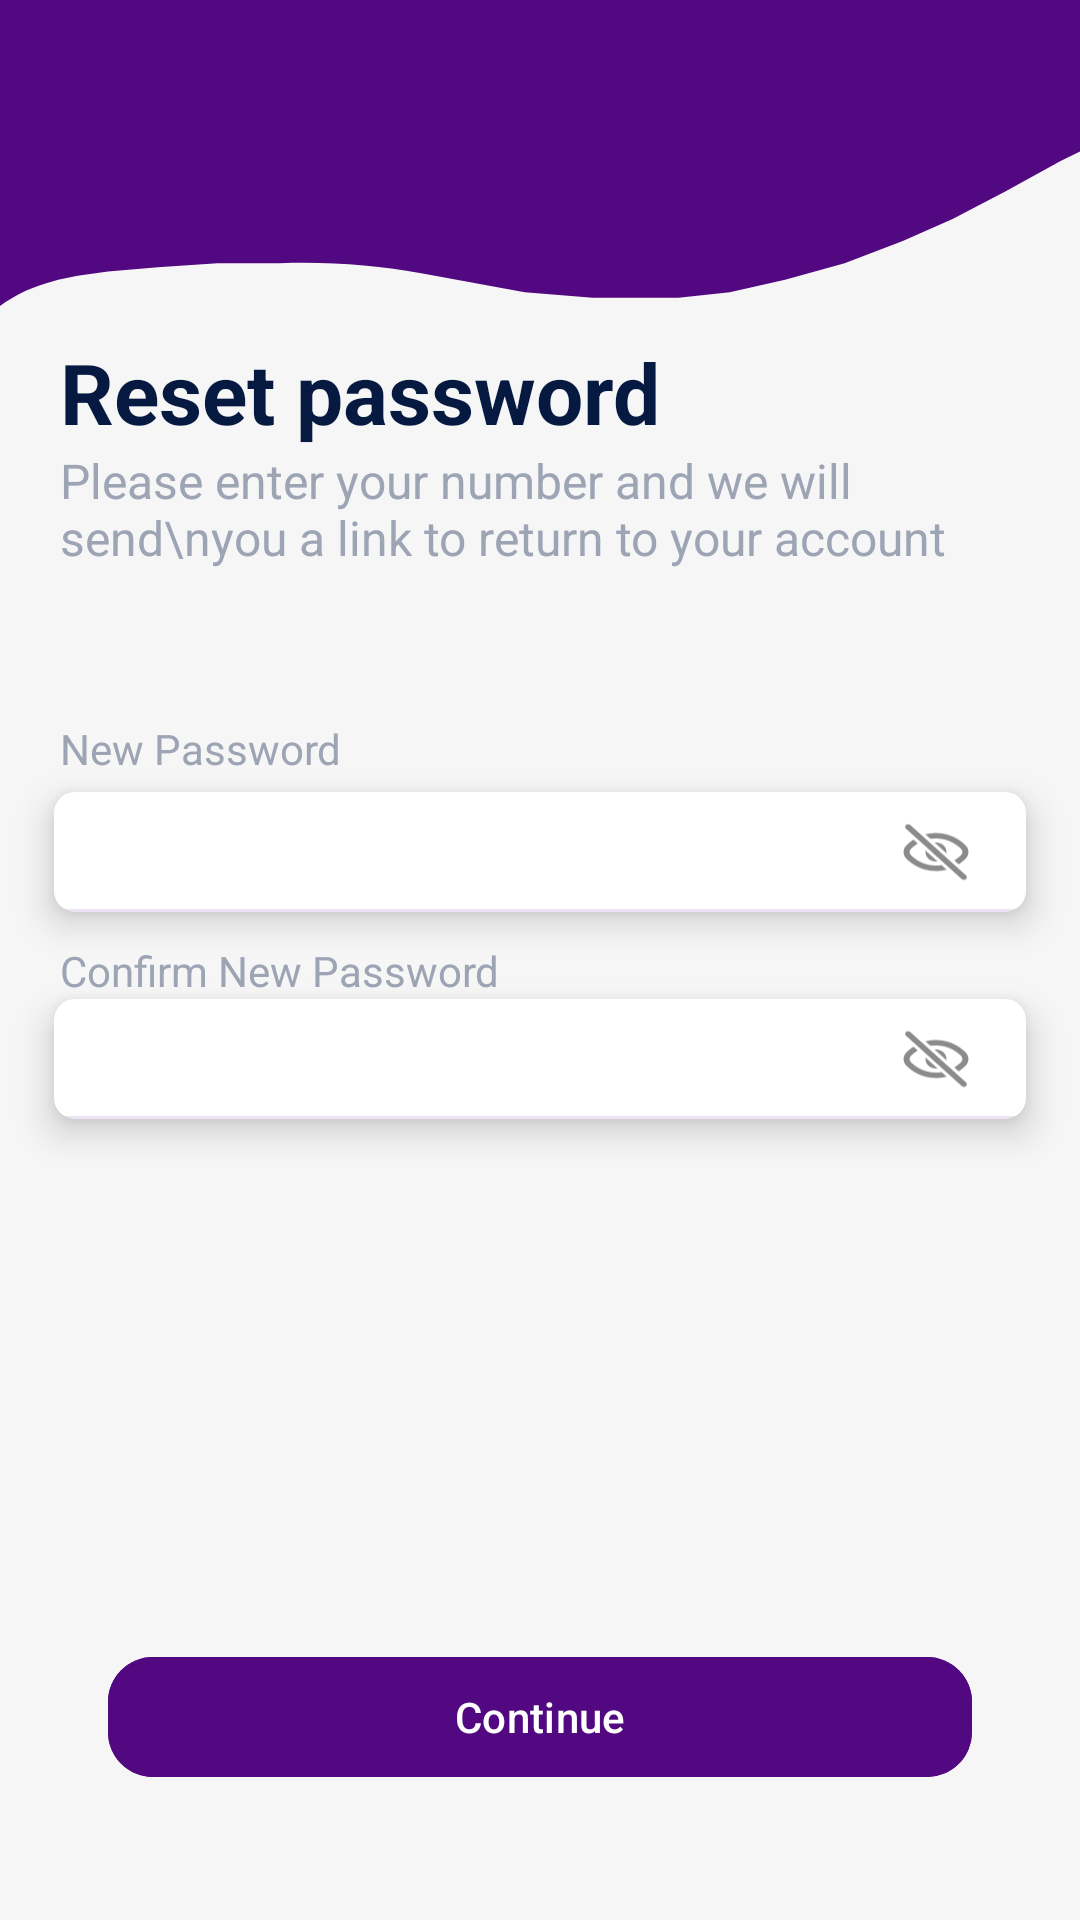

Reconstruct the res/layout file that produces this screen, plus the resources it refers to.
<!-- AndroidManifest.xml: application theme Theme.ACAstrologers -->
<!-- res/layout/activity_reset_password.xml -->
<?xml version="1.0" encoding="utf-8"?>
<androidx.constraintlayout.widget.ConstraintLayout xmlns:android="http://schemas.android.com/apk/res/android"
    xmlns:app="http://schemas.android.com/apk/res-auto"
    xmlns:tools="http://schemas.android.com/tools"
    android:layout_width="match_parent"
    android:layout_height="match_parent"
    android:background="#F6F6F6"
    tools:context=".ui.ResetPasswordActivity">

    <View
        android:id="@+id/bg_item"
        android:layout_width="0dp"
        android:layout_height="0dp"
        android:layout_marginTop="-45dp"
        android:background="@drawable/bg_item_wallet_3"
        app:layout_constraintDimensionRatio="390:159"
        app:layout_constraintEnd_toEndOf="parent"
        app:layout_constraintStart_toStartOf="parent"
        app:layout_constraintTop_toTopOf="parent" />

    <TextView
        android:id="@+id/textView7"
        android:layout_width="wrap_content"
        android:layout_height="wrap_content"
        android:layout_marginStart="20dp"
        android:layout_marginTop="10dp"
        android:text="Reset password"
        android:textColor="#061941"
        android:textSize="28sp"
        android:textStyle="bold"
        app:layout_constraintStart_toStartOf="parent"
        app:layout_constraintTop_toBottomOf="@id/bg_item" />

    <TextView
        android:id="@+id/textView8"
        android:layout_width="0dp"
        android:layout_height="wrap_content"
        android:layout_marginEnd="20dp"
        android:text="Please enter your number and we will send\nyou a link to return to your account"
        android:textColor="#9DA4B4"
        android:textSize="16sp"
        app:layout_constraintEnd_toEndOf="parent"
        app:layout_constraintStart_toStartOf="@+id/textView7"
        app:layout_constraintTop_toBottomOf="@+id/textView7" />

    <TextView
        android:id="@+id/textView9"
        android:layout_width="wrap_content"
        android:layout_height="wrap_content"
        android:layout_marginStart="20dp"
        android:layout_marginTop="50dp"
        android:text="New Password"
        android:textColor="#9DA4B4"
        app:layout_constraintStart_toStartOf="parent"
        app:layout_constraintTop_toBottomOf="@+id/textView8" />

    <com.google.android.material.card.MaterialCardView
        android:id="@+id/password_container"
        android:layout_width="0dp"
        android:layout_height="wrap_content"
        android:layout_marginTop="5dp"
        app:cardCornerRadius="7dp"
        app:cardElevation="7dp"
        app:layout_constraintEnd_toEndOf="parent"
        app:layout_constraintStart_toStartOf="parent"
        app:layout_constraintTop_toBottomOf="@+id/textView9"
        app:layout_constraintWidth_percent=".9"
        app:strokeWidth="0dp">

        <EditText
            android:id="@+id/password"
            android:layout_width="match_parent"
            android:layout_height="wrap_content"
            android:background="@color/white"
            android:imeOptions="actionDone"
            android:inputType="textPassword"
            android:paddingStart="20dp"
            android:paddingTop="10dp"
            android:paddingEnd="10dp"
            android:paddingBottom="10dp"
            android:textColor="#4A4863"
            android:textSize="14sp" />

        <ImageView
            android:id="@+id/password_toggle"
            android:layout_width="40dp"
            android:layout_height="40dp"
            android:layout_gravity="end|center_vertical"
            android:layout_marginEnd="10dp"
            android:padding="8dp"
            android:src="@drawable/ic_eye_inactive_login" />

    </com.google.android.material.card.MaterialCardView>

    <TextView
        android:id="@+id/textView10"
        android:layout_width="wrap_content"
        android:layout_height="wrap_content"
        android:layout_marginStart="20dp"
        android:layout_marginTop="10dp"
        android:text="Confirm New Password"
        android:textColor="#9DA4B4"
        app:layout_constraintStart_toStartOf="parent"
        app:layout_constraintTop_toBottomOf="@+id/password_container" />

    <com.google.android.material.card.MaterialCardView
        android:id="@+id/new_password_container"
        android:layout_width="0dp"
        android:layout_height="wrap_content"
        app:cardCornerRadius="7dp"
        app:cardElevation="7dp"
        app:layout_constraintEnd_toEndOf="parent"
        app:layout_constraintStart_toStartOf="parent"
        app:layout_constraintTop_toBottomOf="@+id/textView10"
        app:layout_constraintWidth_percent=".9"
        app:strokeWidth="0dp">

        <EditText
            android:id="@+id/new_password"
            android:layout_width="match_parent"
            android:layout_height="wrap_content"
            android:background="@color/white"
            android:imeOptions="actionDone"
            android:inputType="textPassword"
            android:paddingStart="20dp"
            android:paddingTop="10dp"
            android:paddingEnd="10dp"
            android:paddingBottom="10dp"
            android:textColor="#4A4863"
            android:textSize="14sp" />

        <ImageView
            android:id="@+id/new_password_toggle"
            android:layout_width="40dp"
            android:layout_height="40dp"
            android:layout_gravity="end|center_vertical"
            android:layout_marginEnd="10dp"
            android:padding="8dp"
            android:src="@drawable/ic_eye_inactive_login" />

    </com.google.android.material.card.MaterialCardView>

    <TextView
        android:id="@+id/message"
        android:layout_width="wrap_content"
        android:layout_height="wrap_content"
        android:layout_marginTop="10dp"
        android:textColor="#FF3232"
        app:layout_constraintStart_toStartOf="@id/new_password_container"
        app:layout_constraintTop_toBottomOf="@id/new_password_container" />

    <com.google.android.material.button.MaterialButton
        android:id="@+id/next_dashboard"
        android:layout_width="0dp"
        android:layout_height="wrap_content"
        android:backgroundTint="#520881"
        android:text="Continue"
        app:cornerRadius="15dp"
        app:layout_constraintBottom_toBottomOf="parent"
        app:layout_constraintEnd_toEndOf="parent"
        app:layout_constraintStart_toStartOf="parent"
        app:layout_constraintTop_toBottomOf="@+id/new_password_container"
        app:layout_constraintVertical_bias=".8"
        app:layout_constraintWidth_percent=".8" />

</androidx.constraintlayout.widget.ConstraintLayout>
<!-- resources referenced by this layout -->
<resources>
  <color name="white">#FFFFFFFF</color>
  <!-- drawable bg_item_wallet_3 (drawable) -->
  <vector xmlns:android="http://schemas.android.com/apk/res/android"
      android:width="390dp"
      android:height="159dp"
      android:viewportWidth="390"
      android:viewportHeight="159">
      <path
          android:fillColor="#520881"
          android:pathData="M189.5,154L152.59,147.21C135.58,144.08 118.28,142.84 101,143.5H78.5L57,145L39,146.5L28,148L21,149.5L16.42,150.86C10.52,152.61 4.96,155.36 0,159L0,0L141.5,0L390,0V4V103L383,106.5L363,117.5L344,127.5L326,135.5L305,143.5L283.5,149.5L263.5,154L245,156H214L189.5,154Z" />
  </vector>
  <!-- drawable ic_eye_inactive_login (drawable) -->
  <vector xmlns:android="http://schemas.android.com/apk/res/android"
      android:width="31dp"
      android:height="28dp"
      android:viewportWidth="31"
      android:viewportHeight="28">
      <path
          android:fillColor="#8B8B8B"
          android:pathData="M5.807,8.681C4.582,9.471 3.589,10.315 2.828,11.06C1.107,12.743 1.107,15.257 2.828,16.94C5.059,19.123 9.286,22.167 15.5,22.167C17.174,22.167 18.703,21.946 20.088,21.581L17.941,19.641C17.171,19.764 16.357,19.833 15.5,19.833C10.291,19.833 6.702,17.29 4.726,15.357C3.919,14.568 3.919,13.432 4.726,12.643C5.474,11.911 6.452,11.092 7.662,10.357L5.807,8.681Z" />
      <path
          android:fillColor="#8B8B8B"
          android:pathData="M11.022,13.392C10.989,13.59 10.972,13.793 10.972,14C10.972,16.255 12.996,18.083 15.493,18.083C15.722,18.083 15.947,18.068 16.167,18.038L11.022,13.392Z" />
      <path
          android:fillColor="#8B8B8B"
          android:pathData="M19.977,14.522L14.915,9.95C15.104,9.928 15.297,9.917 15.493,9.917C17.99,9.917 20.014,11.745 20.014,14C20.014,14.177 20.001,14.351 19.977,14.522Z" />
      <path
          android:fillColor="#8B8B8B"
          android:pathData="M23.394,17.608C24.578,16.882 25.538,16.077 26.274,15.357C27.081,14.568 27.081,13.432 26.274,12.643C24.298,10.71 20.709,8.167 15.5,8.167C14.672,8.167 13.886,8.231 13.14,8.347L10.985,6.4C12.351,6.046 13.856,5.833 15.5,5.833C21.714,5.833 25.941,8.877 28.172,11.06C29.892,12.743 29.892,15.257 28.172,16.94C27.423,17.673 26.448,18.504 25.249,19.283L23.394,17.608Z" />
      <path
          android:fillColor="#8B8B8B"
          android:pathData="M2.593,3.992C2.089,3.537 2.089,2.798 2.593,2.343C3.098,1.887 3.916,1.887 4.42,2.343L28.417,24.017C28.922,24.473 28.922,25.212 28.417,25.667C27.913,26.123 27.095,26.123 26.59,25.667L2.593,3.992Z" />
  </vector>
  <style name="Theme.ACAstrologers" parent="Base.Theme.ACAstrologers" />
  <style name="Base.Theme.ACAstrologers" parent="Theme.Material3.Light.NoActionBar">
          
          
          
          <item name="colorPrimaryDark">@color/black</item>
          <item name="android:navigationBarColor">@color/black</item>
      </style>
  <color name="black">#FF000000</color>
</resources>
